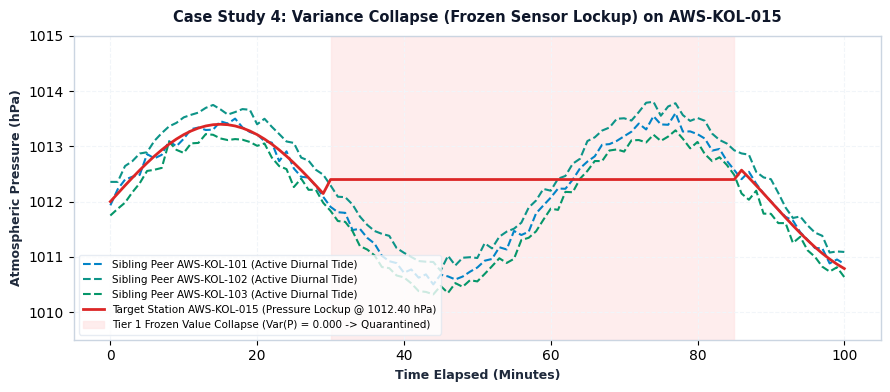

Recreate this plot in Python.
import os
import matplotlib
matplotlib.use('Agg')
import matplotlib.pyplot as plt
import numpy as np

ASSETS_DIR = r"C:\Users\PRANJAL TIWARI\Desktop\HELL TO SKY\ANITIGRAVITY RESEARCH DOCS\assets"
os.makedirs(ASSETS_DIR, exist_ok=True)

plt.rcParams['font.family'] = 'sans-serif'
plt.rcParams['font.sans-serif'] = ['DejaVu Sans', 'Arial', 'Helvetica']
plt.rcParams['axes.edgecolor'] = '#cbd5e1'
plt.rcParams['axes.linewidth'] = 1.0
plt.rcParams['grid.color'] = '#f1f5f9'
plt.rcParams['grid.linestyle'] = '--'

# DOC 3 FIG 7: Case Study 4 (Frozen Sensor / Variance Collapse)
def gen_case_study_4():
    np.random.seed(303)
    t = np.linspace(0, 100, 101) # minutes
    # Sibling diurnal pressure tidal oscillation (range ~2.8 hPa)
    tide = 1012.0 + 1.4 * np.sin(2 * np.pi * t / 60)
    p1 = tide + np.random.normal(0, 0.08, len(t))
    p2 = tide + np.random.normal(0, 0.08, len(t)) + 0.3
    p3 = tide + np.random.normal(0, 0.08, len(t)) - 0.2
    
    target = tide.copy()
    # Injected frozen value from t=30 to t=85: flatline at 1012.40 hPa
    frozen_val = 1012.40
    target[30:86] = frozen_val
    
    fig, ax = plt.subplots(figsize=(9, 4.0), dpi=200)
    ax.plot(t, p1, color='#0284c7', linestyle='--', label='Sibling Peer AWS-KOL-101 (Active Diurnal Tide)')
    ax.plot(t, p2, color='#0d9488', linestyle='--', label='Sibling Peer AWS-KOL-102 (Active Diurnal Tide)')
    ax.plot(t, p3, color='#059669', linestyle='--', label='Sibling Peer AWS-KOL-103 (Active Diurnal Tide)')
    ax.plot(t, target, color='#dc2626', linewidth=2.0, label='Target Station AWS-KOL-015 (Pressure Lockup @ 1012.40 hPa)')
    
    # Highlight frozen interval
    ax.axvspan(30, 85, color='#fee2e2', alpha=0.6, label='Tier 1 Frozen Value Collapse (Var(P) = 0.000 -> Quarantined)')
    
    ax.set_xlabel('Time Elapsed (Minutes)', fontsize=9, fontweight='bold', color='#1e293b')
    ax.set_ylabel('Atmospheric Pressure (hPa)', fontsize=9, fontweight='bold', color='#1e293b')
    ax.set_title('Case Study 4: Variance Collapse (Frozen Sensor Lockup) on AWS-KOL-015', fontsize=10.5, fontweight='bold', color='#0f172a', pad=10)
    ax.set_ylim(1009.5, 1015.0)
    ax.legend(frameon=True, facecolor='#ffffff', edgecolor='#e2e8f0', fontsize=7.5, loc='lower left')
    ax.grid(True)
    
    fig.tight_layout()
    out_path = os.path.join(ASSETS_DIR, "doc3_fig7_case4_frozen.png")
    fig.savefig(out_path)
    plt.close(fig)
    print(f"Generated: {out_path}")

# DOC 1 FIG 3: Research to SkyGuard Mapping SVG Diagram
def gen_doc1_fig3():
    svg_content = """<svg xmlns="http://www.w3.org/2000/svg" viewBox="0 0 900 200" width="100%" height="200">
  <rect width="100%" height="100%" fill="#ffffff" rx="8" />
  <text x="450" y="20" fill="#0f172a" font-family="Inter, sans-serif" font-size="11" font-weight="bold" text-anchor="middle">RESEARCH FOUNDATIONS TO SKYGUARD IMPLEMENTATION MAPPING</text>

  <g transform="translate(15, 35)">
    <!-- 5 Mapping Rows -->
    <g transform="translate(0, 0)">
      <rect width="260" height="26" rx="4" fill="#eff6ff" stroke="#bfdbfe"/>
      <text x="10" y="17" fill="#1e3a8a" font-family="Inter, sans-serif" font-size="8" font-weight="bold">1. WMO-No. 8 Level I-III Standards [R01]</text>
      <line x1="265" y1="13" x2="335" y2="13" stroke="#64748b" stroke-width="1.5"/>
      <rect x="340" y="0" width="530" height="26" rx="4" fill="#f8fafc" stroke="#cbd5e1"/>
      <text x="350" y="17" fill="#0f172a" font-family="Inter, sans-serif" font-size="8">Physical plausibility limits, step tests &amp; 3-peer spatial consensus veto (Tier 0, 1, 5)</text>
    </g>

    <g transform="translate(0, 32)">
      <rect width="260" height="26" rx="4" fill="#eff6ff" stroke="#bfdbfe"/>
      <text x="10" y="17" fill="#1e3a8a" font-family="Inter, sans-serif" font-size="8" font-weight="bold">2. Sequential SPRT / CUSUM (Page 1954) [M02]</text>
      <line x1="265" y1="13" x2="335" y2="13" stroke="#64748b" stroke-width="1.5"/>
      <rect x="340" y="0" width="530" height="26" rx="4" fill="#f8fafc" stroke="#cbd5e1"/>
      <text x="350" y="17" fill="#0f172a" font-family="Inter, sans-serif" font-size="8">Pre-whitened innovation residual accumulation for low-SNR sensor calibration drift (Tier 2)</text>
    </g>

    <g transform="translate(0, 64)">
      <rect width="260" height="26" rx="4" fill="#eff6ff" stroke="#bfdbfe"/>
      <text x="10" y="17" fill="#1e3a8a" font-family="Inter, sans-serif" font-size="8" font-weight="bold">3. Clausius-Clapeyron Psychrometrics [M04]</text>
      <line x1="265" y1="13" x2="335" y2="13" stroke="#64748b" stroke-width="1.5"/>
      <rect x="340" y="0" width="530" height="26" rx="4" fill="#f8fafc" stroke="#cbd5e1"/>
      <text x="350" y="17" fill="#0f172a" font-family="Inter, sans-serif" font-size="8">Vapor Pressure Deficit (VPD) boundary tracking &amp; dewpoint depression consistency (Tier 0, 3)</text>
    </g>

    <g transform="translate(0, 96)">
      <rect width="260" height="26" rx="4" fill="#eff6ff" stroke="#bfdbfe"/>
      <text x="10" y="17" fill="#1e3a8a" font-family="Inter, sans-serif" font-size="8" font-weight="bold">4. 3D Mahalanobis Distance (1936) [M05]</text>
      <line x1="265" y1="13" x2="335" y2="13" stroke="#64748b" stroke-width="1.5"/>
      <rect x="340" y="0" width="530" height="26" rx="4" fill="#f8fafc" stroke="#cbd5e1"/>
      <text x="350" y="17" fill="#0f172a" font-family="Inter, sans-serif" font-size="8">Joint cross-channel covariance distance D² across T, P, RH (threshold: p &lt; 10⁻³) (Tier 3)</text>
    </g>

    <g transform="translate(0, 128)">
      <rect width="260" height="26" rx="4" fill="#eff6ff" stroke="#bfdbfe"/>
      <text x="10" y="17" fill="#1e3a8a" font-family="Inter, sans-serif" font-size="8" font-weight="bold">5. Isolation Forest &amp; SHAP (2008, 2017) [M01,M03]</text>
      <line x1="265" y1="13" x2="335" y2="13" stroke="#64748b" stroke-width="1.5"/>
      <rect x="340" y="0" width="530" height="26" rx="4" fill="#f8fafc" stroke="#cbd5e1"/>
      <text x="350" y="17" fill="#0f172a" font-family="Inter, sans-serif" font-size="8">49-D continuous feature space isolation &amp; TreeExplainer local feature attribution (Tier 4)</text>
    </g>
  </g>
</svg>"""
    out_path = os.path.join(ASSETS_DIR, "doc1_fig3_research_mapping.svg")
    with open(out_path, "w", encoding="utf-8") as f:
        f.write(svg_content)
    print(f"Generated: {out_path}")

if __name__ == "__main__":
    gen_case_study_4()
    gen_doc1_fig3()
